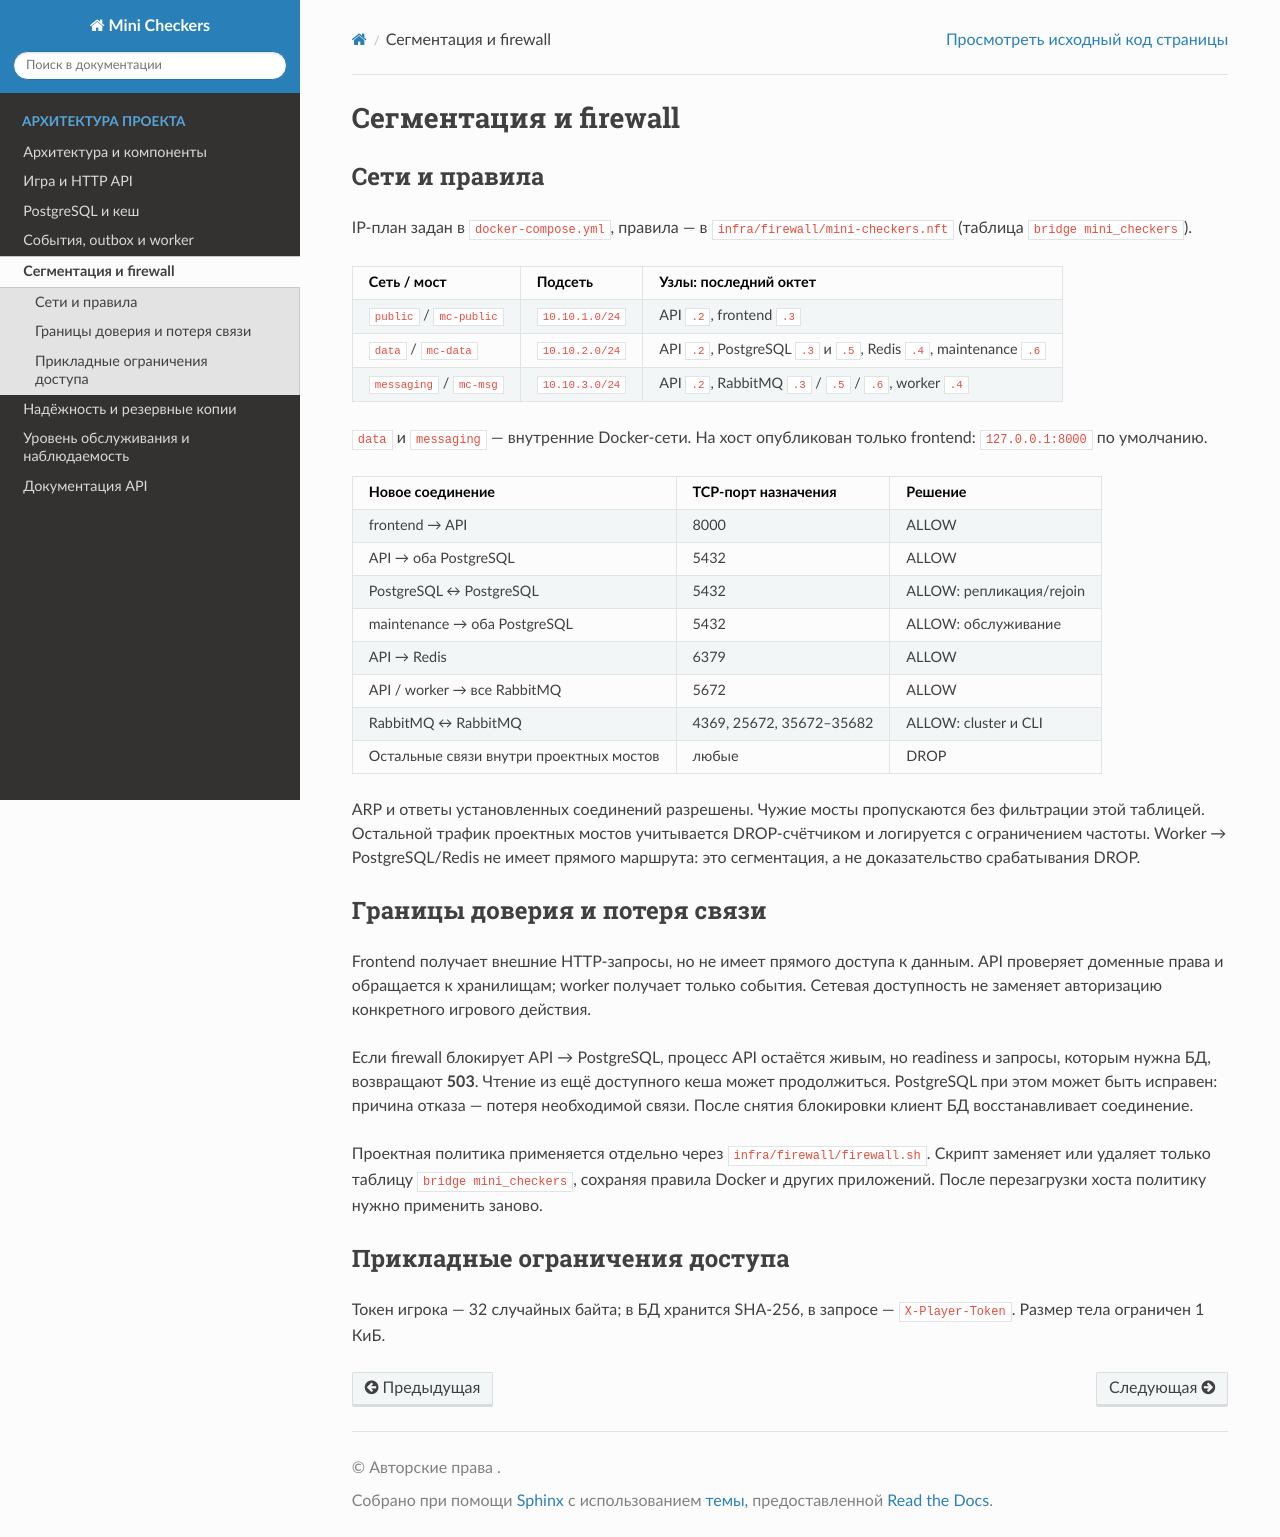

repository: gdaneek/shls · page: architecture/security.html · generator: sphinx

# Сегментация и firewall

## Сети и правила

IP-план задан в `docker-compose.yml`, правила — в
`infra/firewall/mini-checkers.nft` (таблица `bridge mini_checkers`).

| Сеть / мост | Подсеть | Узлы: последний октет |
|---|---|---|
| `public` / `mc-public` | `10.10.1.0/24` | API `.2`, frontend `.3` |
| `data` / `mc-data` | `10.10.2.0/24` | API `.2`, PostgreSQL `.3` и `.5`, Redis `.4`, maintenance `.6` |
| `messaging` / `mc-msg` | `10.10.3.0/24` | API `.2`, RabbitMQ `.3` / `.5` / `.6`, worker `.4` |

`data` и `messaging` — внутренние Docker-сети. На хост опубликован только
frontend: `127.0.0.1:8000` по умолчанию.

| Новое соединение | TCP-порт назначения | Решение |
|---|---|---|
| frontend → API | 8000 | ALLOW |
| API → оба PostgreSQL | 5432 | ALLOW |
| PostgreSQL ↔ PostgreSQL | 5432 | ALLOW: репликация/rejoin |
| maintenance → оба PostgreSQL | 5432 | ALLOW: обслуживание |
| API → Redis | 6379 | ALLOW |
| API / worker → все RabbitMQ | 5672 | ALLOW |
| RabbitMQ ↔ RabbitMQ | 4369, 25672, 35672–35682 | ALLOW: cluster и CLI |
| Остальные связи внутри проектных мостов | любые | DROP |

ARP и ответы установленных соединений разрешены. Чужие мосты пропускаются
без фильтрации этой таблицей. Остальной трафик проектных мостов учитывается
DROP-счётчиком и логируется с ограничением частоты. Worker → PostgreSQL/Redis
не имеет прямого маршрута: это сегментация, а не доказательство срабатывания DROP.

## Границы доверия и потеря связи

Frontend получает внешние HTTP-запросы, но не имеет прямого доступа к данным.
API проверяет доменные права и обращается к хранилищам; worker получает только
события. Сетевая доступность не заменяет авторизацию конкретного игрового действия.

Если firewall блокирует API → PostgreSQL, процесс API остаётся живым, но
readiness и запросы, которым нужна БД, возвращают **503**. Чтение из ещё
доступного кеша может продолжиться. PostgreSQL при этом может быть исправен:
причина отказа — потеря необходимой связи. После снятия блокировки клиент БД
восстанавливает соединение.

Проектная политика применяется отдельно через `infra/firewall/firewall.sh`.
Скрипт заменяет или удаляет только таблицу `bridge mini_checkers`, сохраняя
правила Docker и других приложений. После перезагрузки хоста политику нужно
применить заново.

## Прикладные ограничения доступа

Токен игрока — 32 случайных байта; в БД хранится SHA-256, в запросе —
`X-Player-Token`. Размер тела ограничен 1 КиБ.
